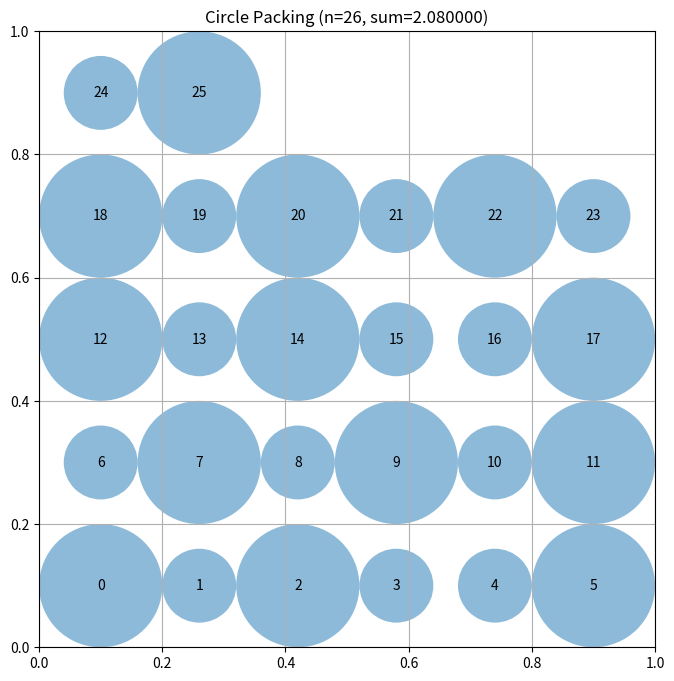

Here is the Python script that generated this plot:
"""Constructor-based circle packing for n=26 circles"""
import numpy as np
from scipy.optimize import linprog  # Pre-imported for LP approaches

# EVOLVE-BLOCK-START
def construct_packing():
    """
    Construct a deterministic arrangement of 26 circles in a unit square
    and compute the optimal radii using a linear program that maximizes
    the total sum of radii while respecting border and non‑overlap constraints.
    """
    # ---- generate 26 deterministic centre positions (grid, first 26 cells) ----
    grid_x = np.linspace(0.1, 0.9, 6)   # 6 columns
    grid_y = np.linspace(0.1, 0.9, 5)   # 5 rows
    centers = np.array([[x, y] for y in grid_y for x in grid_x])[:26]

    # ---- compute optimal radii via linear programming ----
    radii = compute_max_radii(centers)

    # ---- total sum of radii ----
    sum_radii = np.sum(radii)
    return centers, radii, sum_radii


def compute_max_radii(centers):
    """
    Solve a linear program to obtain the largest possible radii for the given
    centre positions.  Constraints:
        * 0 ≤ r_i ≤ distance from centre i to the nearest square edge
        * r_i + r_j ≤ Euclidean distance between centres i and j  (no overlap)
    The objective is to maximise Σ r_i.
    """
    n = centers.shape[0]

    # ----- border constraints (r_i ≤ min distance to any side) -----
    border_limits = np.minimum.reduce([
        centers[:, 0],               # distance to left side
        centers[:, 1],               # distance to bottom side
        1.0 - centers[:, 0],         # distance to right side
        1.0 - centers[:, 1]          # distance to top side
    ])

    # ----- pairwise distance constraints (r_i + r_j ≤ d_ij) -----
    diffs = centers[:, np.newaxis, :] - centers[np.newaxis, :, :]
    dists = np.sqrt(np.sum(diffs ** 2, axis=2))

    # Build A_ub and b_ub for linprog (A_ub @ r ≤ b_ub)
    # Start with border constraints
    A_ub = np.eye(n)
    b_ub = border_limits.copy()

    # Append pairwise constraints
    pair_rows = []
    pair_bounds = []
    for i in range(n):
        for j in range(i + 1, n):
            row = np.zeros(n)
            row[i] = 1.0
            row[j] = 1.0
            pair_rows.append(row)
            pair_bounds.append(dists[i, j])

    if pair_rows:
        A_ub = np.vstack([A_ub, np.array(pair_rows)])
        b_ub = np.concatenate([b_ub, np.array(pair_bounds)])

    # Objective: maximize sum(r)  → minimize -sum(r)
    c = -np.ones(n)

    # Solve LP
    res = linprog(c, A_ub=A_ub, b_ub=b_ub, bounds=(0, None), method='highs')

    if res.success:
        return res.x
    else:
        # Fallback to a simple heuristic if LP fails
        radii = np.minimum(border_limits, 0.05)
        return radii
# EVOLVE-BLOCK-END


# This part remains fixed (not evolved)
def run_packing():
    """Run the circle packing constructor for n=26"""
    centers, radii, sum_radii = construct_packing()
    return centers, radii, sum_radii


def visualize(centers, radii):
    """
    Visualize the circle packing

    Args:
        centers: np.array of shape (n, 2) with (x, y) coordinates
        radii: np.array of shape (n) with radius of each circle
    """
    import matplotlib.pyplot as plt
    from matplotlib.patches import Circle

    fig, ax = plt.subplots(figsize=(8, 8))

    # Draw unit square
    ax.set_xlim(0, 1)
    ax.set_ylim(0, 1)
    ax.set_aspect("equal")
    ax.grid(True)

    # Draw circles
    for i, (center, radius) in enumerate(zip(centers, radii)):
        circle = Circle(center, radius, alpha=0.5)
        ax.add_patch(circle)
        ax.text(center[0], center[1], str(i), ha="center", va="center")

    plt.title(f"Circle Packing (n={len(centers)}, sum={sum(radii):.6f})")
    plt.show()


if __name__ == "__main__":
    centers, radii, sum_radii = run_packing()
    print(f"Sum of radii: {sum_radii}")
    # AlphaEvolve improved this to 2.635

    # Uncomment to visualize:
    visualize(centers, radii)
